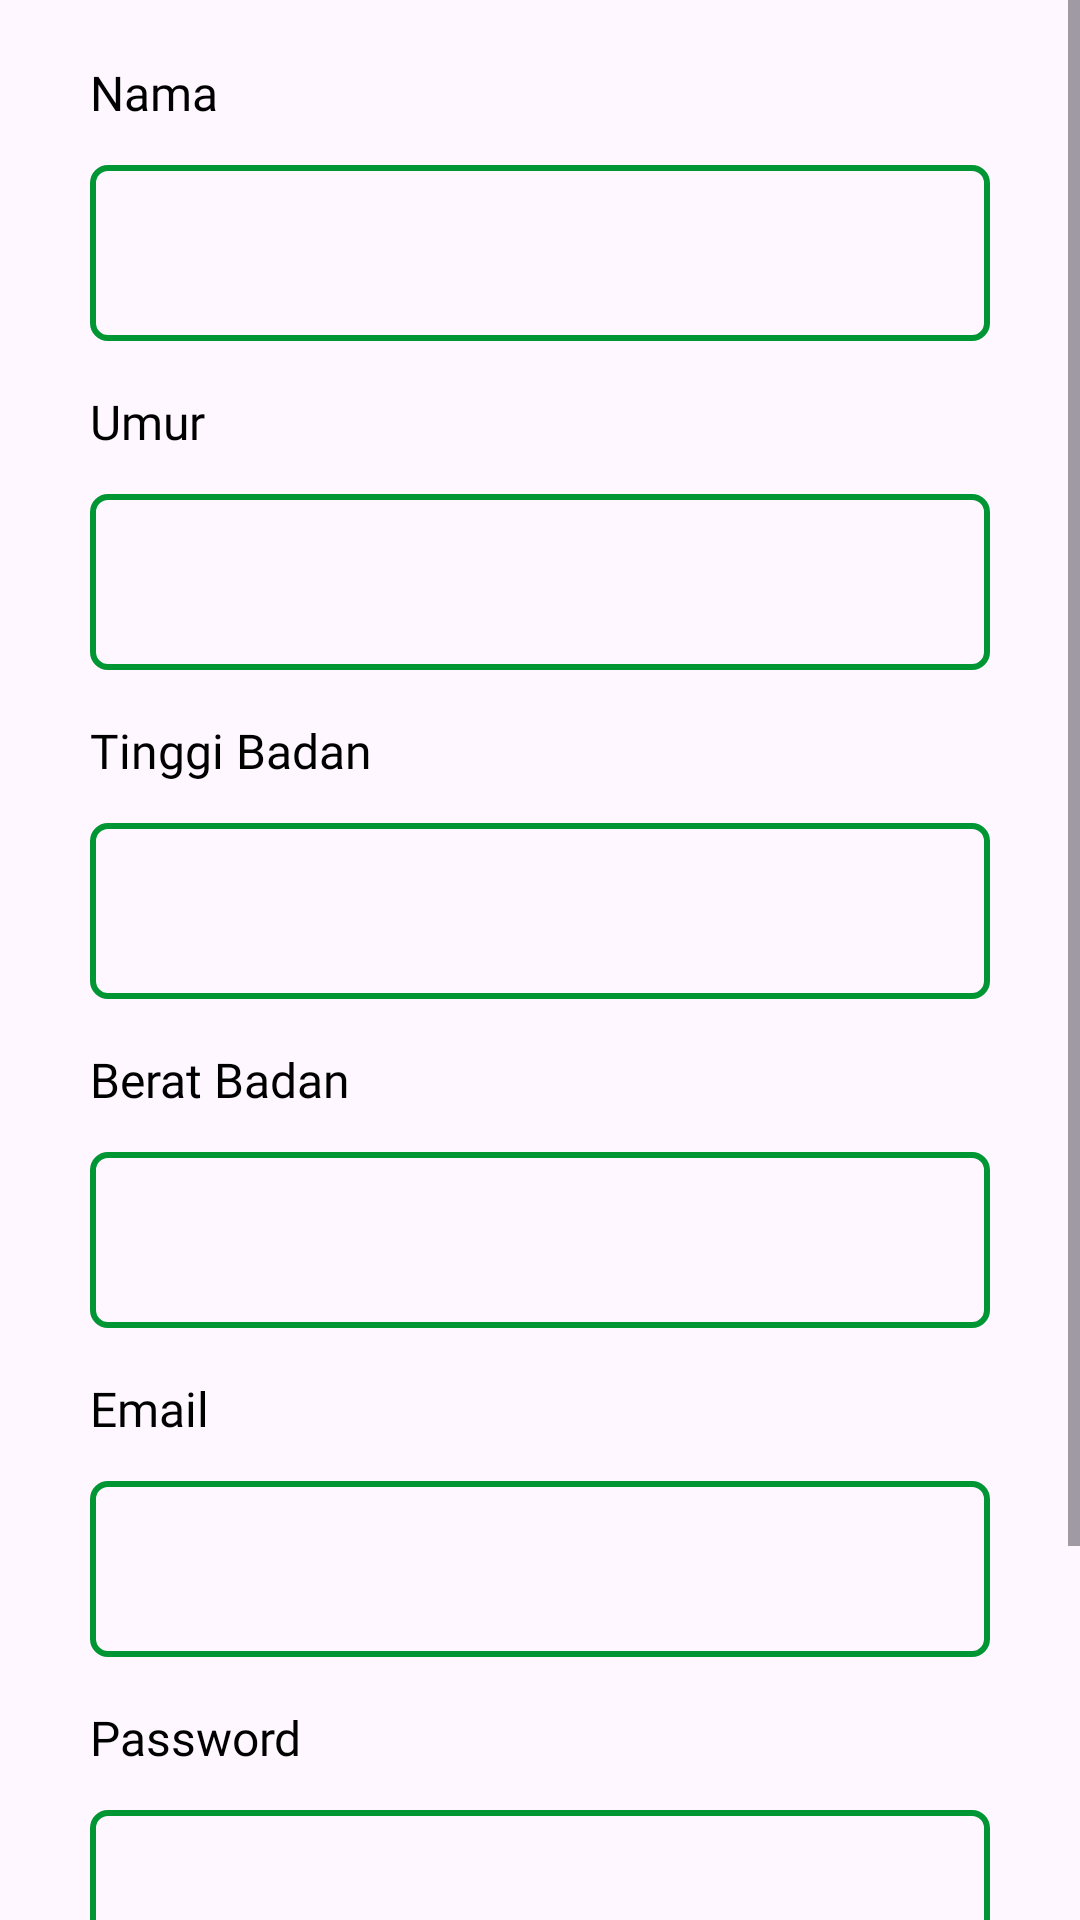

This screen was rendered from an Android layout file. Write that file and the resources it references.
<!-- AndroidManifest.xml: application theme Theme.LiteLife -->
<!-- res/layout/fragment_profile.xml -->
<?xml version="1.0" encoding="utf-8"?>
<ScrollView xmlns:android="http://schemas.android.com/apk/res/android"
    xmlns:app="http://schemas.android.com/apk/res-auto"
    xmlns:tools="http://schemas.android.com/tools"
    android:layout_width="match_parent"
    android:layout_height="match_parent"
    tools:context=".ui.profile.ProfileActivity">

    <androidx.constraintlayout.widget.ConstraintLayout
        android:layout_width="match_parent"
        android:layout_height="wrap_content">

        
        <TextView
            android:id="@+id/tvName"
            style="@style/Content.Layout"
            android:layout_marginTop="20dp"
            android:fontFamily="@font/poppins_medium"
            android:text="@string/name"
            app:layout_goneMarginTop="20dp"
            android:textColor="@color/black"
            android:textSize="16sp"
            app:layout_constraintTop_toTopOf="parent"
            app:layout_constraintStart_toStartOf="parent"/>

        
        <com.google.android.material.textfield.TextInputLayout
            android:id="@+id/nameEditTextLayout"
            style="@style/Widget.MaterialComponents.TextInputLayout.OutlinedBox"
            android:layout_width="0dp"
            android:layout_height="64dp"
            android:layout_marginStart="30dp"
            android:layout_marginTop="8dp"
            android:layout_marginEnd="30dp"
            app:endIconMode="clear_text"
            app:endIconTint="@color/green_600"
            app:layout_constraintEnd_toEndOf="parent"
            app:layout_constraintStart_toStartOf="parent"
            app:layout_constraintTop_toBottomOf="@+id/tvName">

            <com.google.android.material.textfield.TextInputEditText
                android:id="@+id/nameEditText"
                android:layout_width="match_parent"
                android:layout_height="match_parent"
                android:background="@drawable/border_rectgreen600"
                android:fontFamily="@font/poppins_medium"
                android:inputType="text" />
        </com.google.android.material.textfield.TextInputLayout>

        
        <TextView
            android:id="@+id/tvAge"
            style="@style/Content.Layout"
            android:layout_marginTop="16dp"
            android:fontFamily="@font/poppins_medium"
            android:text="@string/age"
            android:textColor="@color/black"
            android:textSize="16sp"
            app:layout_constraintStart_toStartOf="parent"
            app:layout_constraintTop_toBottomOf="@+id/nameEditTextLayout" />

        
        <com.google.android.material.textfield.TextInputLayout
            android:id="@+id/ageEditTextLayout"
            style="@style/Widget.MaterialComponents.TextInputLayout.OutlinedBox"
            android:layout_width="0dp"
            android:layout_height="64dp"
            android:layout_marginStart="30dp"
            android:layout_marginTop="8dp"
            android:layout_marginEnd="30dp"
            app:endIconMode="clear_text"
            app:endIconTint="@color/green_600"
            app:layout_constraintEnd_toEndOf="parent"
            app:layout_constraintStart_toStartOf="parent"
            app:layout_constraintTop_toBottomOf="@+id/tvAge">

            <com.google.android.material.textfield.TextInputEditText
                android:id="@+id/ageEditText"
                android:layout_width="match_parent"
                android:layout_height="match_parent"
                android:background="@drawable/border_rectgreen600"
                android:fontFamily="@font/poppins_medium"
                android:inputType="numberDecimal" />
        </com.google.android.material.textfield.TextInputLayout>


        <TextView
            android:id="@+id/tvHeight"
            style="@style/Content.Layout"
            android:layout_marginTop="16dp"
            android:fontFamily="@font/poppins_medium"
            android:text="@string/height"
            android:textColor="@color/black"
            android:textSize="16sp"
            app:layout_constraintStart_toStartOf="parent"
            app:layout_constraintTop_toBottomOf="@+id/ageEditTextLayout" />

        
        <com.google.android.material.textfield.TextInputLayout
            android:id="@+id/heightEditTextLayout"
            style="@style/Widget.MaterialComponents.TextInputLayout.OutlinedBox"
            android:layout_width="0dp"
            android:layout_height="64dp"
            android:layout_marginStart="30dp"
            android:layout_marginTop="8dp"
            android:layout_marginEnd="30dp"
            app:endIconMode="clear_text"
            app:endIconTint="@color/green_600"
            app:layout_constraintEnd_toEndOf="parent"
            app:layout_constraintStart_toStartOf="parent"
            app:layout_constraintTop_toBottomOf="@+id/tvHeight">

            <com.google.android.material.textfield.TextInputEditText
                android:id="@+id/heightEditText"
                android:layout_width="match_parent"
                android:layout_height="match_parent"
                android:background="@drawable/border_rectgreen600"
                android:fontFamily="@font/poppins_medium"
                android:inputType="numberDecimal" />
        </com.google.android.material.textfield.TextInputLayout>

        <TextView
            android:id="@+id/tvWeight"
            style="@style/Content.Layout"
            android:layout_marginTop="16dp"
            android:fontFamily="@font/poppins_medium"
            android:text="@string/weight"
            android:textColor="@color/black"
            android:textSize="16sp"
            app:layout_constraintStart_toStartOf="parent"
            app:layout_constraintTop_toBottomOf="@+id/heightEditTextLayout" />

        <com.google.android.material.textfield.TextInputLayout
            android:id="@+id/weightEditTextLayout"
            style="@style/Widget.MaterialComponents.TextInputLayout.OutlinedBox"
            android:layout_width="0dp"
            android:layout_height="64dp"
            android:layout_marginStart="30dp"
            android:layout_marginTop="8dp"
            android:layout_marginEnd="30dp"
            app:endIconMode="clear_text"
            app:endIconTint="@color/green_600"
            app:layout_constraintEnd_toEndOf="parent"
            app:layout_constraintStart_toStartOf="parent"
            app:layout_constraintTop_toBottomOf="@+id/tvWeight">

            <com.google.android.material.textfield.TextInputEditText
                android:id="@+id/weightEditText"
                android:layout_width="match_parent"
                android:layout_height="match_parent"
                android:background="@drawable/border_rectgreen600"
                android:fontFamily="@font/poppins_medium"
                android:inputType="numberDecimal" />
        </com.google.android.material.textfield.TextInputLayout>

        <TextView
            android:id="@+id/tvEmail"
            style="@style/Content.Layout"
            android:layout_marginTop="16dp"
            android:fontFamily="@font/poppins_medium"
            android:text="@string/email"
            android:textColor="@color/black"
            android:textSize="16sp"
            app:layout_constraintStart_toStartOf="parent"
            app:layout_constraintTop_toBottomOf="@+id/weightEditTextLayout" />

        <com.google.android.material.textfield.TextInputLayout
            android:id="@+id/emailEditTextLayout"
            style="@style/Widget.MaterialComponents.TextInputLayout.OutlinedBox"
            android:layout_width="0dp"
            android:layout_height="64dp"
            android:layout_marginStart="30dp"
            android:layout_marginTop="8dp"
            android:layout_marginEnd="30dp"
            app:endIconMode="clear_text"
            app:endIconTint="@color/green_600"
            app:layout_constraintEnd_toEndOf="parent"
            app:layout_constraintStart_toStartOf="parent"
            app:layout_constraintTop_toBottomOf="@+id/tvEmail">

            <com.google.android.material.textfield.TextInputEditText
                android:id="@+id/emailEditText"
                android:layout_width="match_parent"
                android:layout_height="match_parent"
                android:background="@drawable/border_rectgreen600"
                android:fontFamily="@font/poppins_medium"
                android:inputType="textEmailAddress" />
        </com.google.android.material.textfield.TextInputLayout>

        <TextView
            android:id="@+id/tvPassword"
            style="@style/Content.Layout"
            android:layout_marginTop="16dp"
            android:fontFamily="@font/poppins_medium"
            android:text="@string/password"
            android:textColor="@color/black"
            android:textSize="16sp"
            app:layout_constraintStart_toStartOf="parent"
            app:layout_constraintTop_toBottomOf="@+id/emailEditTextLayout" />

        <com.google.android.material.textfield.TextInputLayout
            android:id="@+id/passwordEditTextLayout"
            style="@style/Widget.MaterialComponents.TextInputLayout.OutlinedBox"
            android:layout_width="0dp"
            android:layout_height="64dp"
            android:layout_marginStart="30dp"
            android:layout_marginTop="8dp"
            android:layout_marginEnd="30dp"
            app:endIconMode="clear_text"
            app:endIconTint="@color/green_600"
            app:layout_constraintEnd_toEndOf="parent"
            app:layout_constraintStart_toStartOf="parent"
            app:layout_constraintTop_toBottomOf="@+id/tvPassword">

            <com.google.android.material.textfield.TextInputEditText
                android:id="@+id/passwordEditText"
                android:layout_width="match_parent"
                android:layout_height="match_parent"
                android:background="@drawable/border_rectgreen600"
                android:fontFamily="@font/poppins_medium"
                android:inputType="textPassword" />
        </com.google.android.material.textfield.TextInputLayout>

        <com.google.android.material.button.MaterialButton
            android:id="@+id/logoutButton"
            style="@style/Content.Layout"
            android:gravity="center"
            android:textAllCaps="false"
            android:background="@drawable/solid_rectangle_red_800"
            app:backgroundTint="@color/red_800"
            app:iconGravity="textStart"
            app:iconPadding="10dp"
            android:layout_marginTop="35dp"
            android:fontFamily="@font/poppins_bold"
            android:textSize="18sp"
            app:icon="@drawable/ic_exit_to_app_24"
            app:layout_constraintEnd_toEndOf="parent"
            app:layout_constraintStart_toStartOf="parent"
            android:text="@string/logout"
            app:layout_constraintTop_toBottomOf="@+id/passwordEditTextLayout" />

        <Space
            android:layout_width="match_parent"
            android:layout_height="50dp"
            app:layout_constraintTop_toBottomOf="@id/logoutButton" />
    </androidx.constraintlayout.widget.ConstraintLayout>
</ScrollView>
<!-- resources referenced by this layout -->
<resources>
  <color name="black">#FF000000</color>
  <color name="green_600">#009634</color>
  <color name="red_800">#FF2828</color>
  <!-- drawable border_rectgreen600 (drawable) -->
  <?xml version="1.0" encoding="utf-8"?>
  <shape xmlns:android="http://schemas.android.com/apk/res/android">
      <solid android:color="@android:color/transparent" />
      <corners android:radius="5dp" />
      <stroke
          android:width="2dp"
          android:color="@color/green_600" />
  </shape>
  <!-- drawable solid_rectangle_red_800 (drawable) -->
  <?xml version="1.0" encoding="utf-8"?>
  <shape xmlns:android="http://schemas.android.com/apk/res/android">
      <solid android:color="@color/red_800" />
      <corners android:radius="5dp" />
  </shape>
  <string name="age">Umur</string>
  <string name="email">Email</string>
  <string name="height">Tinggi Badan</string>
  <string name="logout">Logout</string>
  <string name="name">Nama</string>
  <string name="password">Password</string>
  <string name="weight">Berat Badan</string>
  <style name="Content.Layout">
          <item name="android:layout_marginStart">30dp</item>
          <item name="android:layout_marginEnd">30dp</item>
      </style>
  <style name="Theme.LiteLife" parent="Base.Theme.LiteLife" />
  <style name="Base.Theme.LiteLife" parent="Theme.Material3.DayNight.NoActionBar">
          
          <item name="colorPrimary">@color/green_300</item>
          <item name="colorPrimaryVariant">@color/green_600</item>
          <item name="colorOnPrimary">@color/white</item>
          
          <item name="android:statusBarColor">@color/white</item>
  
      </style>
  <color name="green_300">#BADEAD</color>
  <color name="white">#FFFFFFFF</color>
</resources>
